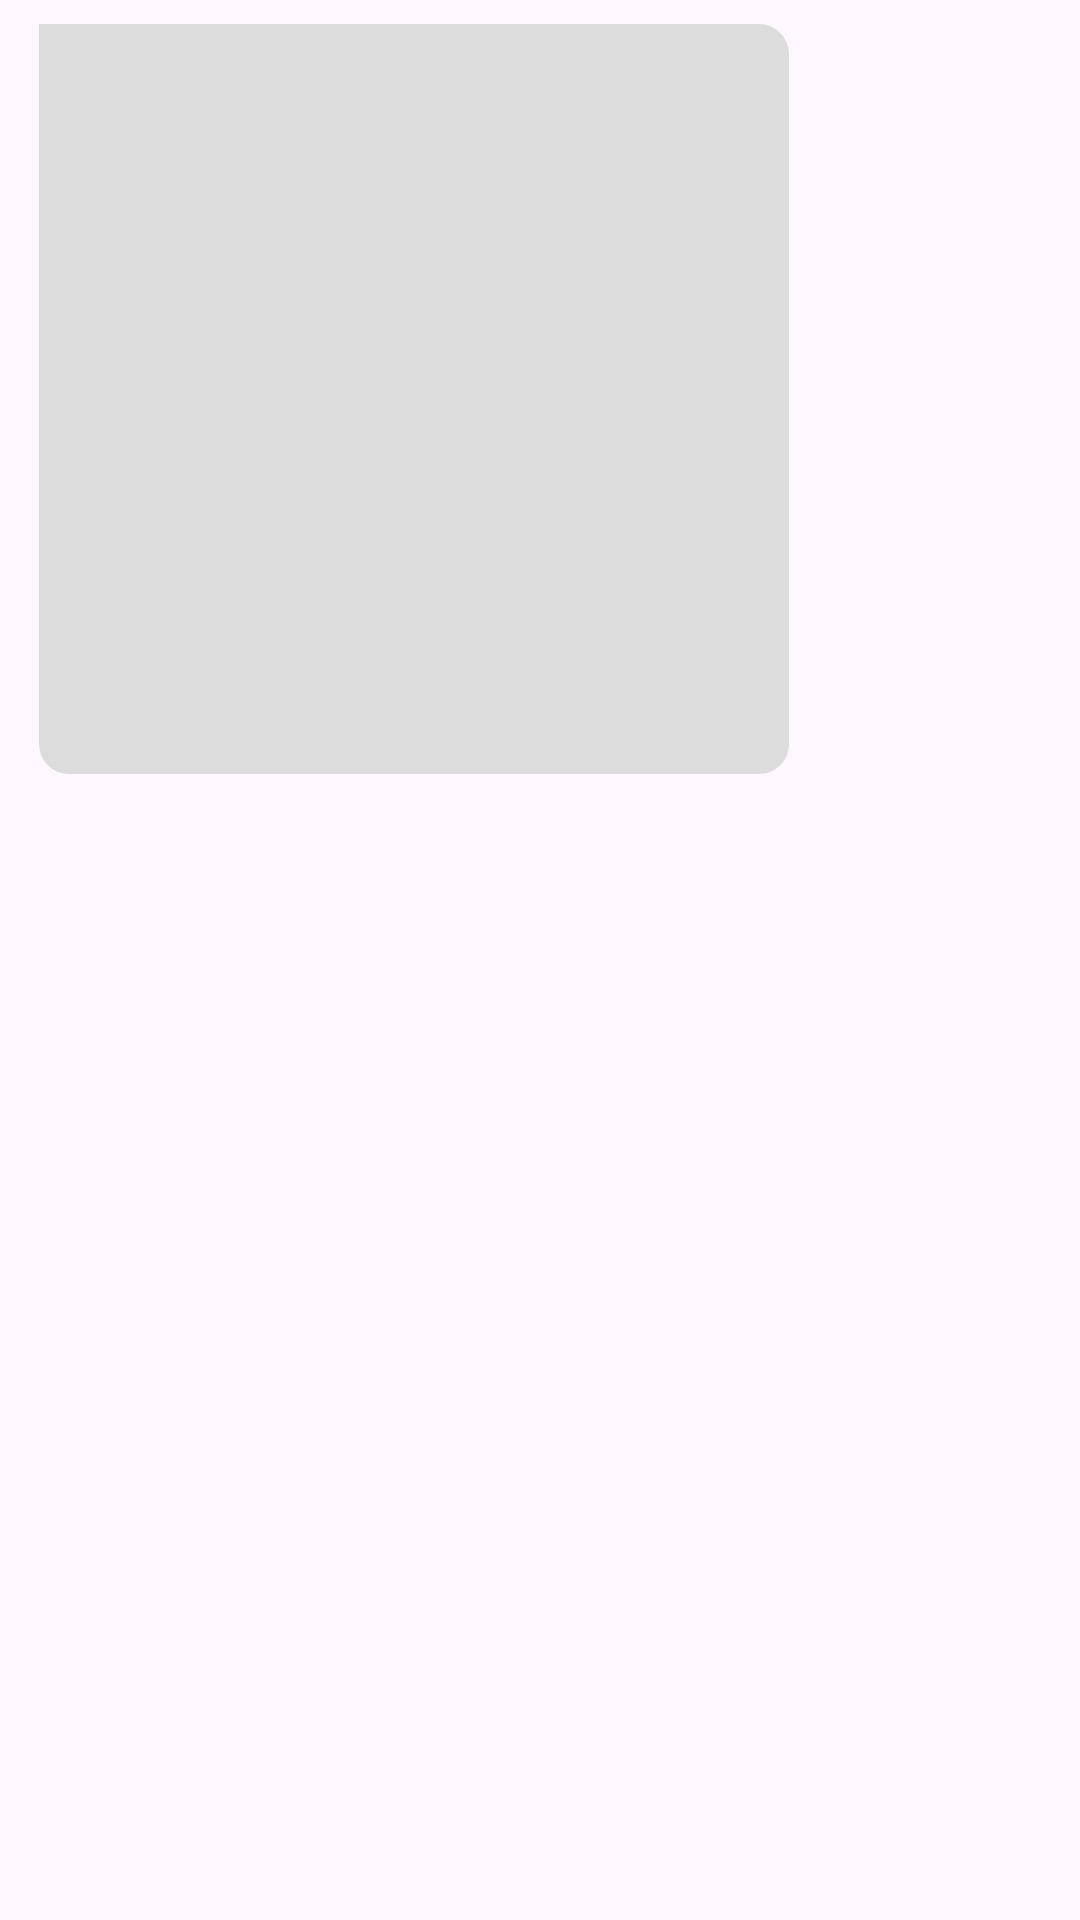

Android layout source for this screen:
<!-- AndroidManifest.xml: application theme Theme.Prealpha -->
<!-- res/layout/chat_image_left.xml -->
<?xml version="1.0" encoding="utf-8"?>

<RelativeLayout xmlns:android="http://schemas.android.com/apk/res/android"
    android:layout_width="300dp"
    android:layout_height="wrap_content"
    android:padding="8dp">

    <ImageView
        android:layout_width="250dp"
        android:layout_height="250dp"
        android:layout_marginStart="5dp"
        android:src="@drawable/default_image"
        android:id="@+id/chat_images"
        android:padding="8dp"
        android:background="@drawable/message_background_left"/>
    <TextView
        android:layout_width="wrap_content"
        android:layout_height="wrap_content"
        android:text=""
        android:fontFamily="@font/rubik_regular"
        android:layout_marginStart="5dp"
        android:id="@+id/message_time_stamp"
        android:textColor="#828282"
        android:layout_below="@id/chat_images"
        android:padding="8dp"
        android:textSize="12sp" />


</RelativeLayout>
<!-- resources referenced by this layout -->
<resources>
  <!-- drawable message_background_left (drawable) -->
  <?xml version="1.0" encoding="utf-8"?>
  
  <shape xmlns:android="http://schemas.android.com/apk/res/android"
      android:shape="rectangle">
  
      <corners
          android:radius="10dp"
          android:topLeftRadius="0dp"/>
  
      <solid android:color="#DCDCDC"/>
  
  </shape>
  <style name="Theme.Prealpha" parent="Base.Theme.Prealpha" />
  <style name="Base.Theme.Prealpha" parent="Theme.MaterialComponents.Light">
          
      </style>
</resources>
